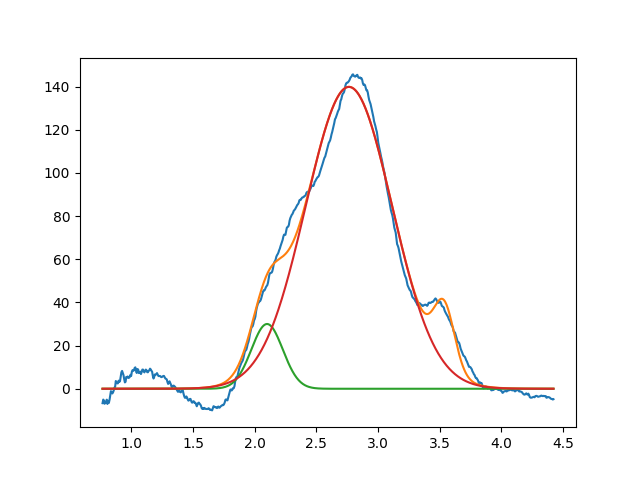

The file beside this chart, header and first rows:
2.099999999999999645e+00, 2.999999999999999645e+01, 2.999999999999999334e-01, 9.999999999999998890e-01
2.763739262868303292e+00, 1.398422592192361833e+02, 8.231739981950185747e-01, 9.999999999999998890e-01
3.537391586952660649e+00, 2.881159764542864821e+01, 1.999999999999999833e-01, 9.328567607525306560e-01
